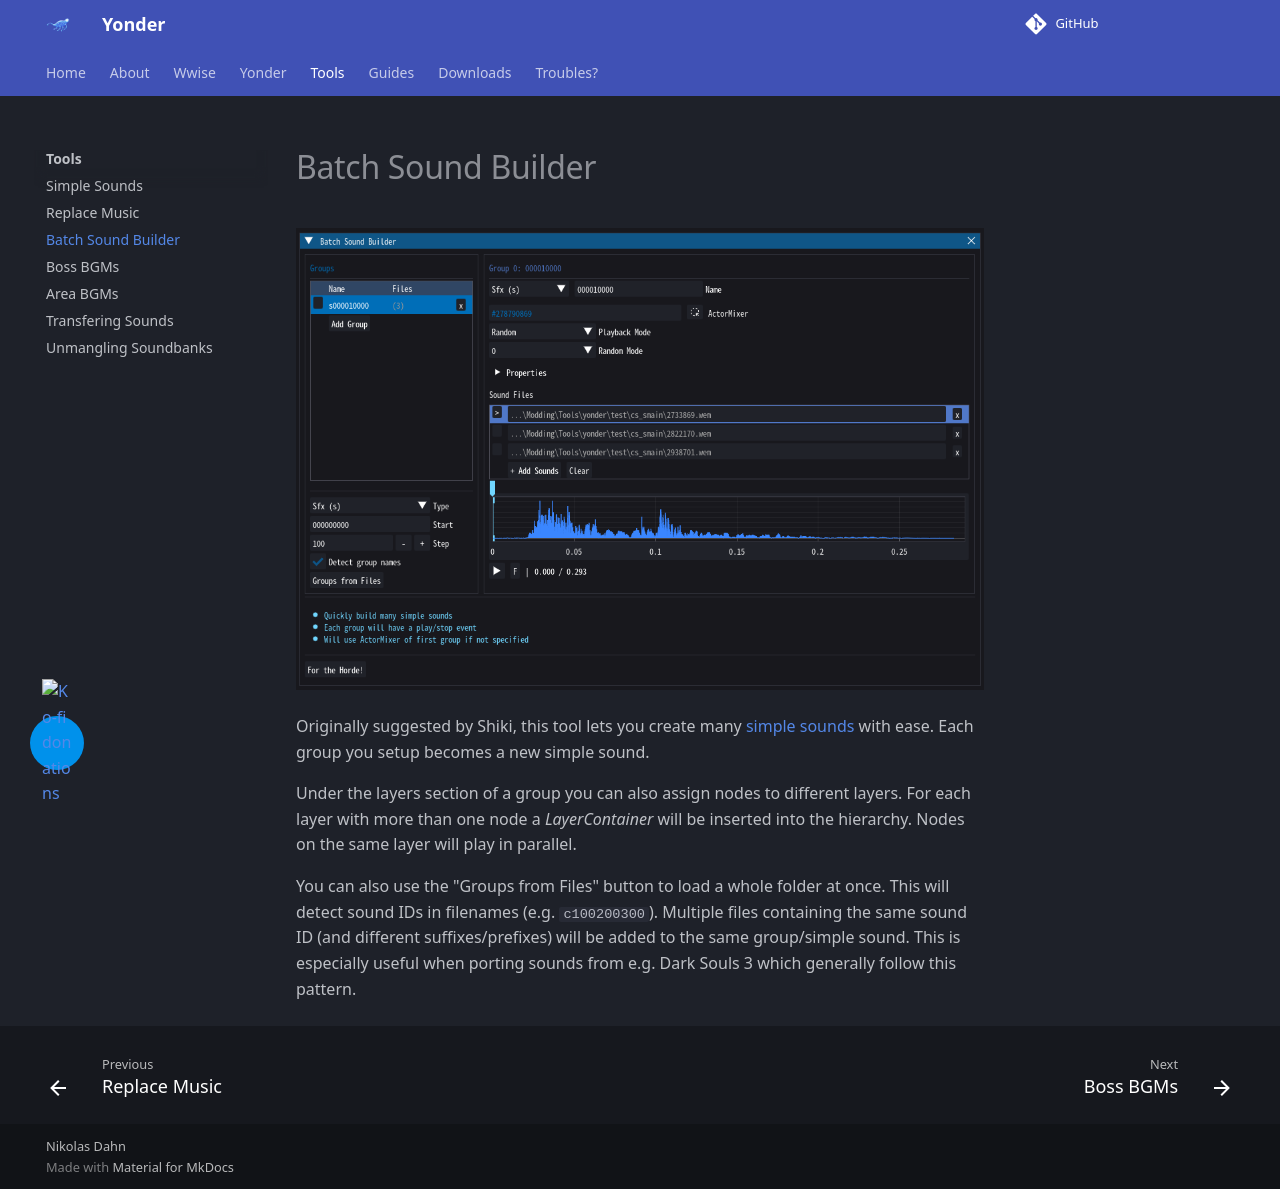

repository: ndahn/yonder · page: tools/batch_sound_builder/index.html · generator: mkdocs

# Batch Sound Builder

![](../assets/images/tool_batch_sound_builder.png)

Originally suggested by Shiki, this tool lets you create many [simple sounds](simple_sounds.md) with ease. Each group you setup becomes a new simple sound. 

Under the layers section of a group you can also assign nodes to different layers. For each layer with more than one node a *LayerContainer*  will be inserted into the hierarchy. Nodes on the same layer will play in parallel.

You can also use the "Groups from Files" button to load a whole folder at once. This will detect sound IDs in filenames (e.g. `c100200300`). Multiple files containing the same sound ID (and different suffixes/prefixes) will be added to the same group/simple sound. This is especially useful when porting sounds from e.g. Dark Souls 3 which generally follow this pattern.
